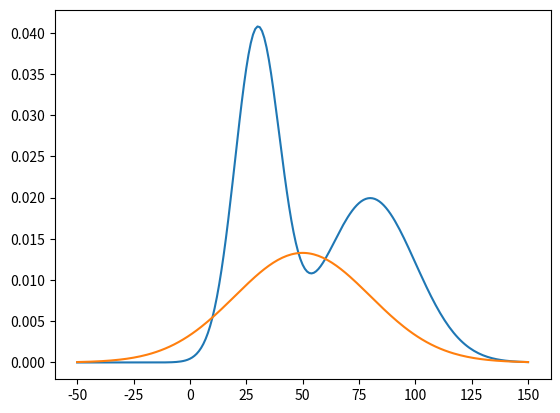

Reproduce this figure in Python.
#!/usr/bin/env python
# -*- coding:utf-8 -*-

__author__ = "jack.li"

import numpy as np
import scipy.stats as st
import matplotlib.pyplot as plt

def p(x):
    return st.norm.pdf(x, loc=30, scale=10) + st.norm.pdf(x, loc=80, scale=20)

def q(x):
    return st.norm.pdf(x, loc=50, scale=30)

x = np.arange(-50, 151)

k = max(p(x)/(q(x)))

def rejection_sampling(iter=1000):
    samples = []

    for i in range(iter):
        z = np.random.normal(50, 30)

        u = np.random.uniform(0, k*q(z))
        if u <= p(z):
            samples.append(z)

    return np.array((samples))


plt.plot(x, p(x))
plt.plot(x, q(x))
# plt.plot(x, rejection_sampling(10000))
plt.show()
